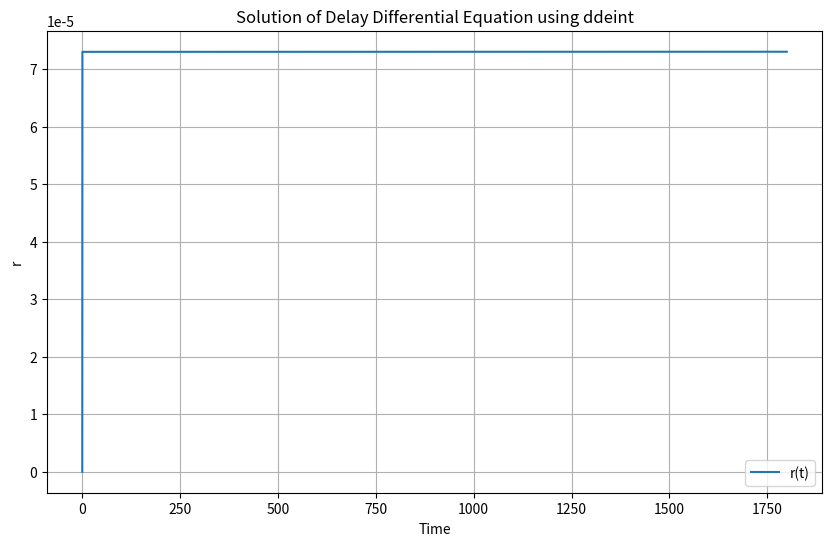

The script that saved this image:

import numpy as np
import matplotlib.pyplot as plt
from scipy.integrate import solve_ivp


# Constants
R = 8.314  # Gas constant in J/(mol*K)
#t = np.linspace(0, 30*60, 100000)  # Time array from 0 to 30 minutes with 1-second intervals

# Initial conditions
interfacial_energy = [475e-3, 450e-3, 350e-3]  # in J/m^2
#equilibreum_concentration = [0.011, 0.003, 0.0005]  # in mol/m^3
diffusion_coefficient = [2.6e-16, 4.0e-18, 2.0e-21]  # in m^2/s
T = [780 + 273.15, 660 + 273.15, 500 + 273.15]  # in K
molar_volume = [(7.09e-6) * 3 * 16.35 * (T[i] - 25) for i in range(len(T))]

cu_wt = 1.4/100
fe_density = 7800
molar_mass_cu = 63.546*10**-3
cu_density = 8850
a = 100*10**-9

r_values = []
#previous_r = 0


total_run_time = 30*60
time_steps = 10000
# Time points for integration
t_eval = np.linspace(0, total_run_time, time_steps)
dt = total_run_time/time_steps
t_span = (0, total_run_time)  # Time span for integration
r0 = [0.0000000000001]  # Initial condition for r(t)



def calculate_r (y,t):
    
    A = (a**3)*(8)*(interfacial_energy[0])*(molar_volume[0]**2)*(diffusion_coefficient[0])*(cu_wt)*(fe_density)
    B = (a**3)*(molar_mass_cu)
    C = (a**3)*(molar_mass_cu)
    D = (8)*(interfacial_energy[0])*(molar_volume[0]**2)*(diffusion_coefficient[0])*(cu_density)*(4/3)*(np.pi)
    

    
    rlag = []
    rlag.append(0.0000000000001)
        
    drdt = (1/3) * ((((A*t) + (B*(rlag[-1]**3))) / (C + D*t)) ** (-2/3)) * (((C + D*t) * A - (A*t + B*(rlag[-1]**3)) * D) / ((C + D*t) ** 2))

    rlag.append(drdt*t)
    
    print(rlag)
    return drdt


sol = solve_ivp(calculate_r, t_span, r0, t_eval=t_eval)

t = sol.t
y = sol.y[0]

# Plot the solution
plt.figure(figsize=(10, 6))
plt.plot(t, y, label='r(t)')
plt.xlabel('Time')
plt.ylabel('r')
plt.title('Solution of Delay Differential Equation using ddeint')
plt.legend()
plt.grid(True)
plt.show()
